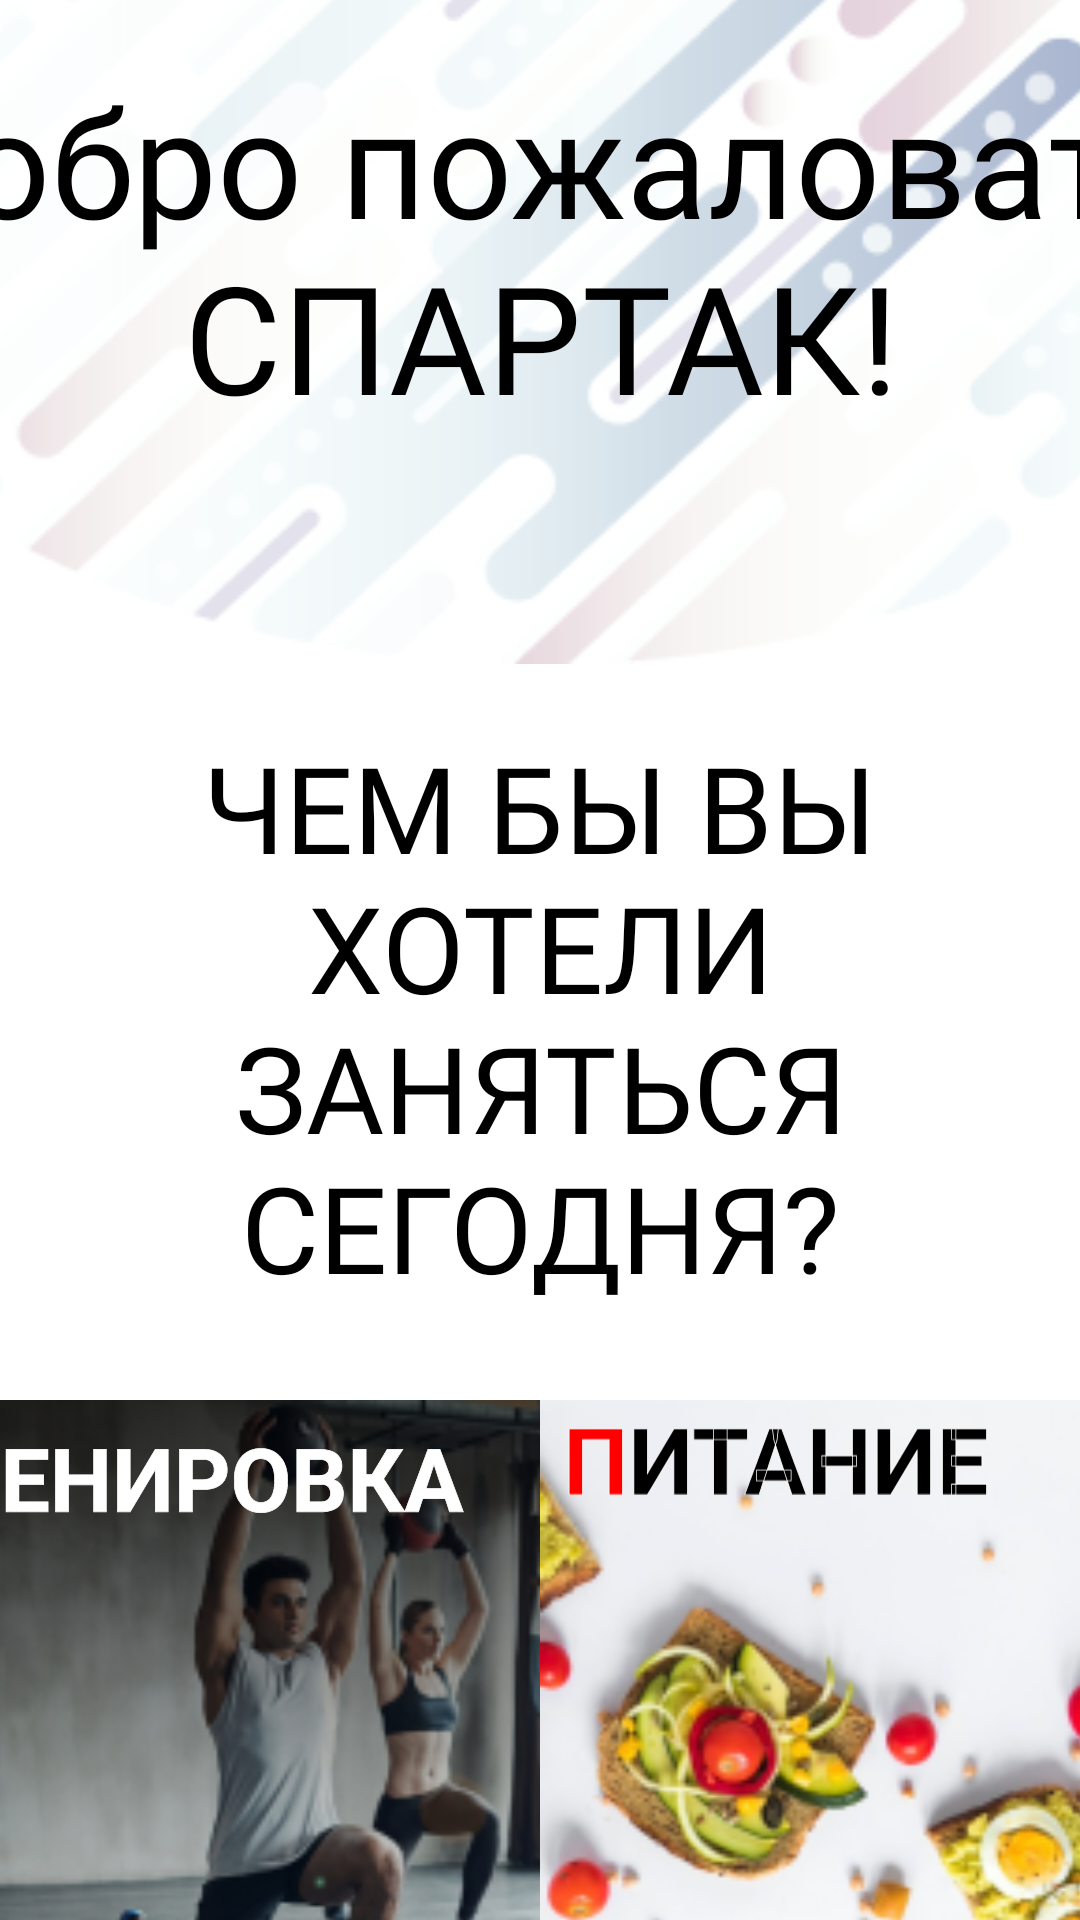

Write the Android layout XML for this screen, with the resource values it uses.
<!-- AndroidManifest.xml: application theme Theme.Power -->
<!-- res/layout/activity_main.xml -->
<?xml version="1.0" encoding="utf-8"?>
<androidx.constraintlayout.widget.ConstraintLayout xmlns:android="http://schemas.android.com/apk/res/android"
    xmlns:app="http://schemas.android.com/apk/res-auto"
    xmlns:tools="http://schemas.android.com/tools"
    android:id="@+id/main"
    android:background="@color/white"
    android:layout_width="match_parent"
    android:layout_height="match_parent"
    tools:context=".MainActivity">

    <ImageView
        android:id="@+id/imageView7"
        android:layout_width="470dp"
        android:layout_height="315dp"
        android:layout_marginTop="-88dp"
        android:contentDescription="@string/welcome_background"
        app:layout_constraintEnd_toEndOf="parent"
        app:layout_constraintStart_toStartOf="parent"
        app:layout_constraintTop_toTopOf="parent"
        app:srcCompat="@drawable/oval"
        tools:ignore="VisualLintBounds" />

    <TextView
        android:id="@+id/textView3"
        android:layout_width="484sp"
        android:layout_height="179sp"
        android:layout_marginTop="20dp"
        android:fontFamily="@font/uefa_titling"
        android:text="@string/welcome_text"
        android:textAlignment="center"
        android:textColor="#000000"
        android:textSize="50sp"
        app:layout_constraintEnd_toEndOf="parent"
        app:layout_constraintStart_toStartOf="parent"
        app:layout_constraintTop_toTopOf="parent"
        tools:ignore="TextSizeCheck,VisualLintBounds" />

    <ImageButton
        android:id="@+id/trainingButton"
        android:layout_width="242dp"
        android:layout_height="242dp"
        android:layout_marginTop="31dp"
        android:background="@drawable/rectangle"
        android:contentDescription="@string/error_training_button"
        android:scaleType="centerCrop"
        android:tintMode="@null"
        app:layout_constraintBottom_toTopOf="@+id/achievementsButton"
        app:layout_constraintEnd_toStartOf="@+id/eatingButton"
        app:layout_constraintStart_toStartOf="parent"
        app:layout_constraintTop_toBottomOf="@+id/textView4"
        app:srcCompat="@drawable/training"
        tools:ignore="VisualLintBounds" />

    <ImageButton
        android:id="@+id/eatingButton"
        android:layout_width="242dp"
        android:layout_height="242dp"
        android:layout_marginTop="31dp"
        android:background="@drawable/rectangle"
        android:contentDescription="@string/error_eating"
        android:scaleType="centerCrop"
        android:tintMode="@null"
        app:layout_constraintBottom_toTopOf="@+id/profileButton"
        app:layout_constraintEnd_toEndOf="parent"
        app:layout_constraintStart_toEndOf="@+id/trainingButton"
        app:layout_constraintTop_toBottomOf="@+id/textView4"
        app:srcCompat="@drawable/eating"
        tools:ignore="ImageContrastCheck,VisualLintBounds" />

    <ImageButton
        android:id="@+id/achievementsButton"
        android:layout_width="242dp"
        android:layout_height="242dp"
        android:background="@drawable/rectangle"
        android:contentDescription="@string/error_eating_button"
        android:scaleType="centerCrop"
        android:tintMode="@null"
        app:layout_constraintEnd_toStartOf="@+id/profileButton"
        app:layout_constraintStart_toStartOf="parent"
        app:layout_constraintTop_toBottomOf="@+id/trainingButton"
        app:srcCompat="@drawable/achivments"
        tools:ignore="VisualLintBounds" />

    <ImageButton
        android:id="@+id/profileButton"
        android:layout_width="242dp"
        android:layout_height="242dp"
        android:background="@drawable/rectangle"
        android:contentDescription="@string/error_profile_button"
        android:scaleType="centerCrop"
        android:tintMode="@null"
        app:layout_constraintEnd_toEndOf="parent"
        app:layout_constraintStart_toEndOf="@+id/achievementsButton"
        app:layout_constraintTop_toBottomOf="@+id/eatingButton"
        app:srcCompat="@drawable/profile"
        tools:ignore="VisualLintBounds" />

    <ImageView
        android:id="@+id/imageView8"
        android:layout_width="192dp"
        android:layout_height="40dp"
        android:layout_marginStart="25dp"
        android:layout_marginTop="7dp"
        android:contentDescription="@string/error_trainingtext"
        app:layout_constraintStart_toStartOf="@+id/trainingButton"
        app:layout_constraintTop_toTopOf="@+id/trainingButton"
        app:srcCompat="@drawable/trainingtext"
        tools:ignore="VisualLintBounds" />

    <ImageView
        android:id="@+id/imageView10"
        android:layout_width="198dp"
        android:layout_height="68dp"
        android:layout_marginStart="25dp"
        android:layout_marginTop="11dp"
        android:contentDescription="@string/error_achievmenttext"
        app:layout_constraintStart_toStartOf="@+id/achievementsButton"
        app:layout_constraintTop_toTopOf="@+id/achievementsButton"
        app:srcCompat="@drawable/achievmentstext"
        tools:ignore="VisualLintBounds" />

    <ImageView
        android:id="@+id/imageView11"
        android:layout_width="140dp"
        android:layout_height="28dp"
        android:layout_marginStart="9dp"
        android:layout_marginTop="6dp"
        android:contentDescription="@string/error_eatingtext"
        app:layout_constraintStart_toStartOf="@+id/eatingButton"
        app:layout_constraintTop_toTopOf="@+id/eatingButton"
        app:srcCompat="@drawable/eatingtext" />

    <ImageView
        android:id="@+id/imageView12"
        android:layout_width="200dp"
        android:layout_height="25dp"
        android:layout_marginStart="7dp"
        android:layout_marginTop="11dp"
        android:contentDescription="@string/error_profiletext"
        app:layout_constraintStart_toStartOf="@+id/profileButton"
        app:layout_constraintTop_toTopOf="@+id/profileButton"
        app:srcCompat="@drawable/profiletext"
        tools:ignore="VisualLintBounds" />

    <TextView
        android:id="@+id/textView4"
        android:layout_width="wrap_content"
        android:layout_height="wrap_content"
        android:layout_marginTop="15dp"
        android:fontFamily="@font/roboto_bold"
        android:text="@string/quesion_main"
        android:textAlignment="center"
        android:textColor="@color/black"
        android:textSize="40sp"
        app:layout_constraintEnd_toEndOf="parent"
        app:layout_constraintStart_toStartOf="parent"
        app:layout_constraintTop_toBottomOf="@+id/imageView7" />

    <ImageButton
        android:id="@+id/imageButton"
        android:layout_width="40dp"
        android:layout_height="36dp"
        android:layout_marginTop="29dp"
        android:background="@color/white"
        android:importantForAccessibility="no"
        app:layout_constraintEnd_toStartOf="@+id/profileIconButton"
        app:layout_constraintStart_toStartOf="parent"
        app:layout_constraintTop_toBottomOf="@+id/achievementsButton"
        app:srcCompat="@drawable/homeiconon"
        tools:ignore="TouchTargetSizeCheck,SpeakableTextPresentCheck,VisualLintBounds" />

    <ImageButton
        android:id="@+id/profileIconButton"
        android:layout_width="37dp"
        android:layout_height="37dp"
        android:layout_marginTop="29dp"
        android:background="@color/white"
        android:contentDescription="@string/profile_text_btn"
        app:layout_constraintEnd_toStartOf="@+id/trainingIconButton"
        app:layout_constraintStart_toEndOf="@+id/imageButton"
        app:layout_constraintTop_toBottomOf="@+id/achievementsButton"
        app:srcCompat="@drawable/profileicon"
        tools:ignore="TouchTargetSizeCheck,SpeakableTextPresentCheck,ImageContrastCheck,DuplicateSpeakableTextCheck,VisualLintBounds" />

    <ImageButton
        android:id="@+id/trainingIconButton"
        android:layout_width="52dp"
        android:layout_height="31dp"
        android:layout_marginTop="33dp"
        android:background="@color/white"
        android:contentDescription="@string/training_icon_btn"
        app:layout_constraintEnd_toStartOf="@+id/eatingIconButton"
        app:layout_constraintStart_toEndOf="@+id/profileIconButton"
        app:layout_constraintTop_toBottomOf="@+id/achievementsButton"
        app:srcCompat="@drawable/trainingicon"
        tools:ignore="TouchTargetSizeCheck,SpeakableTextPresentCheck,ImageContrastCheck,VisualLintBounds" />

    <ImageButton
        android:id="@+id/eatingIconButton"
        android:layout_width="35dp"
        android:layout_height="38dp"
        android:layout_marginTop="28dp"
        android:background="@color/white"
        android:contentDescription="@string/eating_icon_btn"
        app:layout_constraintEnd_toStartOf="@+id/achivmentIconButton"
        app:layout_constraintStart_toEndOf="@+id/trainingIconButton"
        app:layout_constraintTop_toBottomOf="@+id/profileButton"
        app:srcCompat="@drawable/eatingicon"
        tools:ignore="TouchTargetSizeCheck,SpeakableTextPresentCheck,ImageContrastCheck,VisualLintBounds" />

    <ImageButton
        android:id="@+id/achivmentIconButton"
        android:layout_width="35dp"
        android:layout_height="43dp"
        android:layout_marginTop="25dp"
        android:background="@color/white"
        android:contentDescription="@string/achivment_icon_btn"
        app:layout_constraintEnd_toEndOf="parent"
        app:layout_constraintStart_toEndOf="@+id/eatingIconButton"
        app:layout_constraintTop_toBottomOf="@+id/profileButton"
        app:srcCompat="@drawable/achivmentsicon"
        tools:ignore="TouchTargetSizeCheck,SpeakableTextPresentCheck,ImageContrastCheck,VisualLintBounds" />

</androidx.constraintlayout.widget.ConstraintLayout>
<!-- resources referenced by this layout -->
<resources>
  <color name="black">#FF000000</color>
  <color name="white">#FFFFFFFF</color>
  <!-- drawable achivmentsicon (drawable) -->
  <vector xmlns:android="http://schemas.android.com/apk/res/android"
      android:width="28dp"
      android:height="36dp"
      android:viewportWidth="28"
      android:viewportHeight="36">
    <path
        android:pathData="M28,0.5H0V4L10.167,11.63C7.082,12.648 4.526,14.849 3.063,17.749C1.599,20.65 1.347,24.014 2.362,27.1C2.865,28.629 3.663,30.044 4.713,31.264C5.763,32.484 7.042,33.485 8.479,34.21C9.916,34.935 11.482,35.369 13.087,35.489C14.692,35.608 16.304,35.41 17.833,34.905C20.283,34.099 22.417,32.541 23.93,30.451C25.443,28.361 26.257,25.847 26.257,23.267C26.257,20.688 25.443,18.174 23.93,16.084C22.417,13.994 20.283,12.436 17.833,11.63L28,4V0.5ZM19.145,31.125L14,28.115L8.855,31.125L10.22,25.298L5.688,21.378L11.655,20.87L14,15.375L16.345,20.87L22.313,21.378L17.78,25.298L19.145,31.125Z"
        android:fillColor="#8DBEE4"/>
  </vector>
  <!-- drawable eatingicon (drawable) -->
  <vector xmlns:android="http://schemas.android.com/apk/res/android"
      android:width="28dp"
      android:height="31dp"
      android:viewportWidth="28"
      android:viewportHeight="31">
    <path
        android:pathData="M27.233,11.93C30.542,16.698 22.271,31 18.962,31C15.654,31 15.654,29.411 14,29.411C12.346,29.411 12.346,31 9.037,31C5.729,31 -2.542,16.698 0.767,11.93C4.075,7.163 9.037,7.163 12.346,8.752V3.985C3.049,8.863 0.949,2.046 0.949,2.046C0.949,2.046 5.349,-3.659 12.346,3.985V0.806H15.654V8.752C18.962,7.163 23.925,7.163 27.233,11.93Z"
        android:fillColor="#8DBEE4"/>
  </vector>
  <!-- drawable homeiconon (drawable) -->
  <vector xmlns:android="http://schemas.android.com/apk/res/android"
      android:width="34dp"
      android:height="30dp"
      android:viewportWidth="34"
      android:viewportHeight="30">
    <path
        android:pathData="M13.5,28.25V19.5H20.5V28.25C20.5,29.212 21.288,30 22.25,30H27.5C28.462,30 29.25,29.212 29.25,28.25V16H32.225C33.03,16 33.415,15.002 32.803,14.477L18.173,1.3C17.507,0.705 16.493,0.705 15.828,1.3L1.198,14.477C0.603,15.002 0.97,16 1.775,16H4.75V28.25C4.75,29.212 5.538,30 6.5,30H11.75C12.713,30 13.5,29.212 13.5,28.25Z"
        android:fillColor="#000000"/>
  </vector>
  <string name="achivment_icon_btn">достижения иконка\n\n</string>
  <string name="eating_icon_btn">TODO</string>
  <string name="error_achievmenttext">Мои Достижения</string>
  <string name="error_eating">Перейти на вкладку питание</string>
  <string name="error_eating_button">Перейти на вкладку Питание</string>
  <string name="error_eatingtext">Питание</string>
  <string name="error_profile_button">Перейти на вкладку профиль</string>
  <string name="error_profiletext">Профиль</string>
  <string name="error_training_button">Перейти на вкладку Тренировка</string>
  <string name="error_trainingtext">Тренировка</string>
  <string name="profile_text_btn">профиль иконка\n</string>
  <string name="quesion_main">ЧЕМ БЫ ВЫ ХОТЕЛИ ЗАНЯТЬСЯ СЕГОДНЯ?</string>
  <string name="training_icon_btn">икнока тренировки</string>
  <string name="welcome_background">welcome_background</string>
  <string name="welcome_text">Добро пожаловать, СПАРТАК!</string>
  <style name="Theme.Power" parent="Base.Theme.Power" />
  <style name="Base.Theme.Power" parent="Theme.Material3.DayNight.NoActionBar">
          
          
      <item name="android:statusBarColor" tools:targetApi="l">@color/white</item>
      </style>
</resources>
